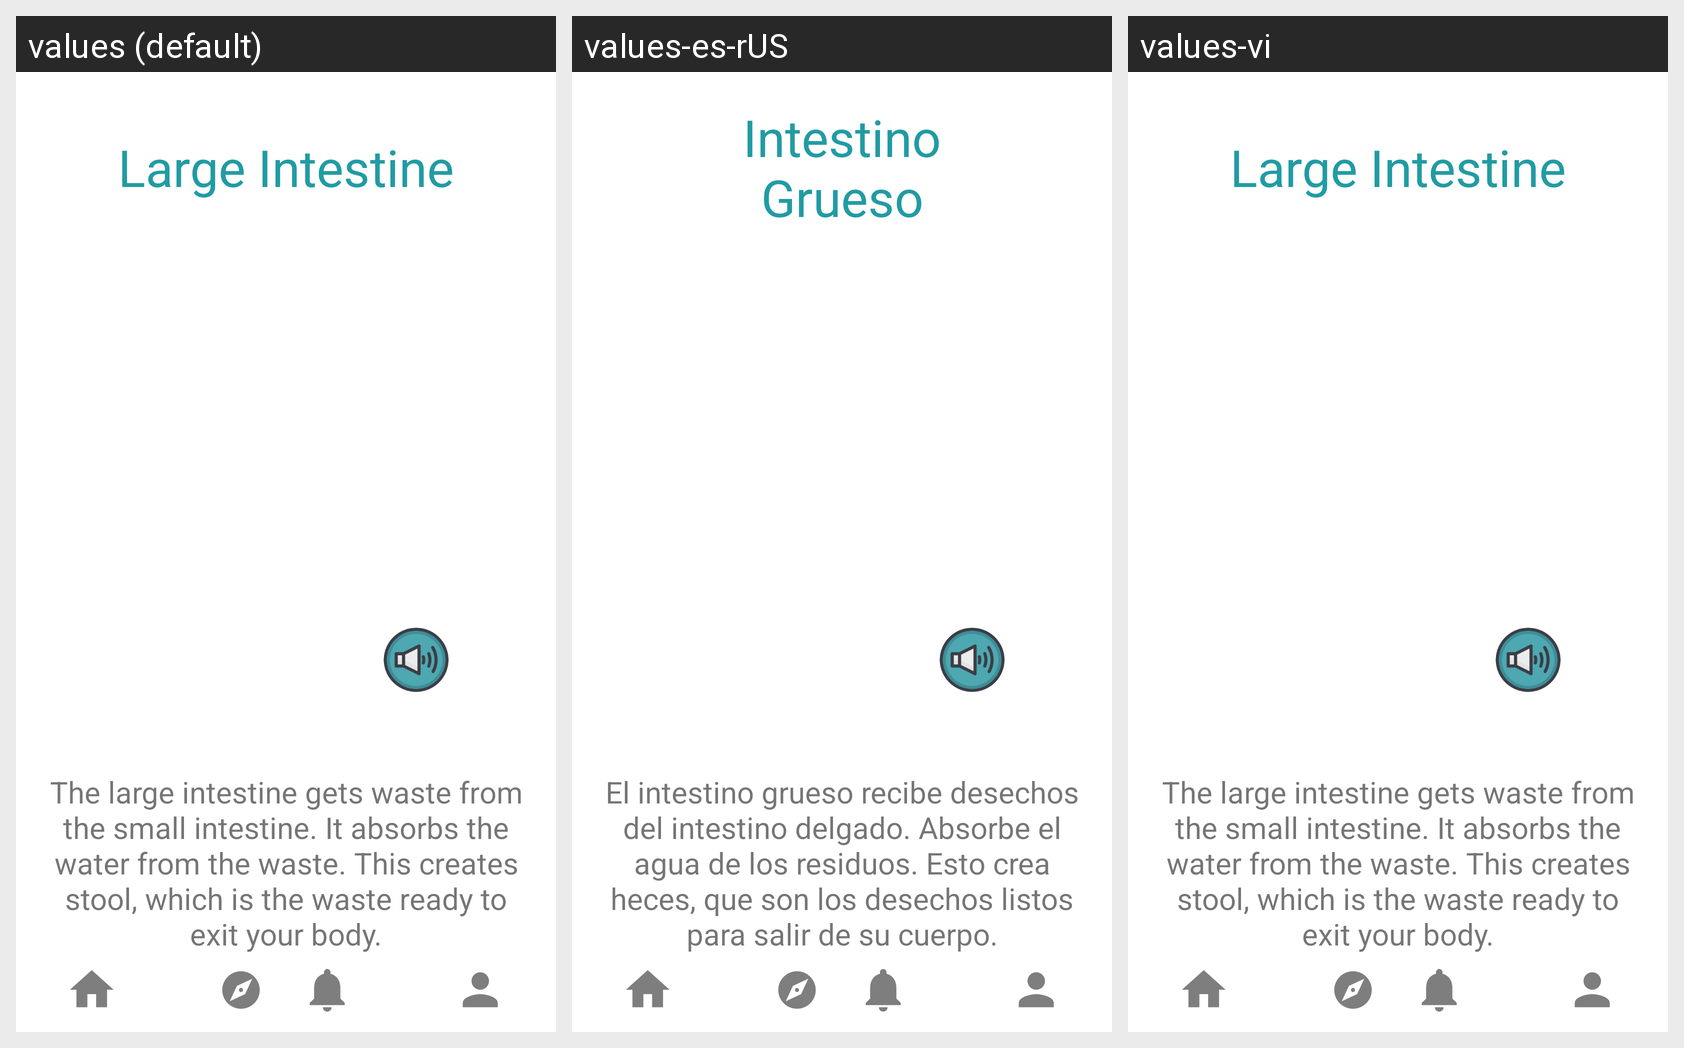

Locale-by-locale string values for the Android screen shown in this grid:
Android screen res/layout/activity_bp_large_intestine.xml rendered under 3 locales, left to right: values (default), values-es-rUS, values-vi. Device: Nexus 5 (rendered at 1080×1920; each locale shown at half size, 540×960, under a caption strip naming it); theme Theme.KidMD.
Strings drawn on this screen, with the default value and each locale's value (text and hints the layout hard-codes, and strings that could not be matched under every locale, appear in the picture but are not listed):

the_large_intestine_gets_waste_from_the_small_intestine_it_absorbs_the_water_from_the_waste_this_creates_stool_which_is_the_waste_ready_to_exit_your_body
  values: The large intestine gets waste from the small intestine. It absorbs the water from the waste. This creates stool, which is the waste ready to exit your body.
  values-es-rUS: El intestino grueso recibe desechos del intestino delgado. Absorbe el agua de los residuos. Esto crea heces, que son los desechos listos para salir de su cuerpo.
  values-vi: The large intestine gets waste from the small intestine. It absorbs the water from the waste. This creates stool, which is the waste ready to exit your body.  [not translated; the default value is used]

large_intestine
  values: Large Intestine
  values-es-rUS: Intestino Grueso
  values-vi: Large Intestine  [not translated; the default value is used]
